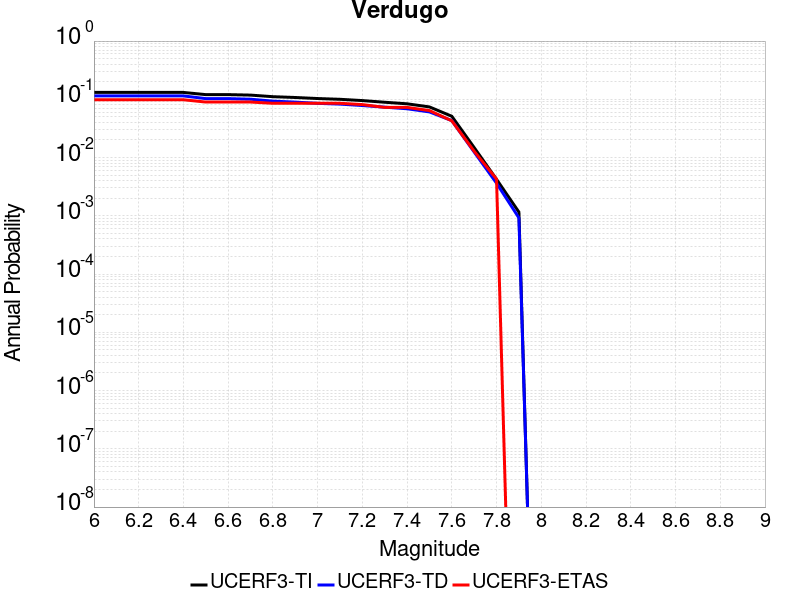

Source data for this figure (header and first rows):
Magnitude, UCERF3-TI Prob, UCERF3-TD Prob, UCERF3-ETAS Prob
6.0, 0.1312, 0.1144, 0.09829
6.1, 0.1312, 0.1144, 0.09829
6.2, 0.1312, 0.1144, 0.09829
6.3, 0.1312, 0.1144, 0.09829
6.4, 0.1312, 0.1144, 0.09829
6.5, 0.1204, 0.1028, 0.08974
6.6, 0.1204, 0.1028, 0.08974
6.7, 0.1181, 0.1004, 0.08974
6.8, 0.1109, 0.09302, 0.08547
6.9, 0.1075, 0.08953, 0.08547
7.0, 0.1031, 0.08525, 0.08547
7.1, 0.1, 0.08271, 0.08547
7.2, 0.09511, 0.07822, 0.0812
7.3, 0.08905, 0.0733, 0.07265
7.4, 0.08371, 0.06884, 0.07265
7.5, 0.07403, 0.06075, 0.0641
7.6, 0.05117, 0.0431, 0.04274
7.7, 0.01483, 0.01245, 0.01282
7.8, 0.00423, 0.003632, 0.004274
7.9, 0.00116, 9.22092E-4, 0.0
